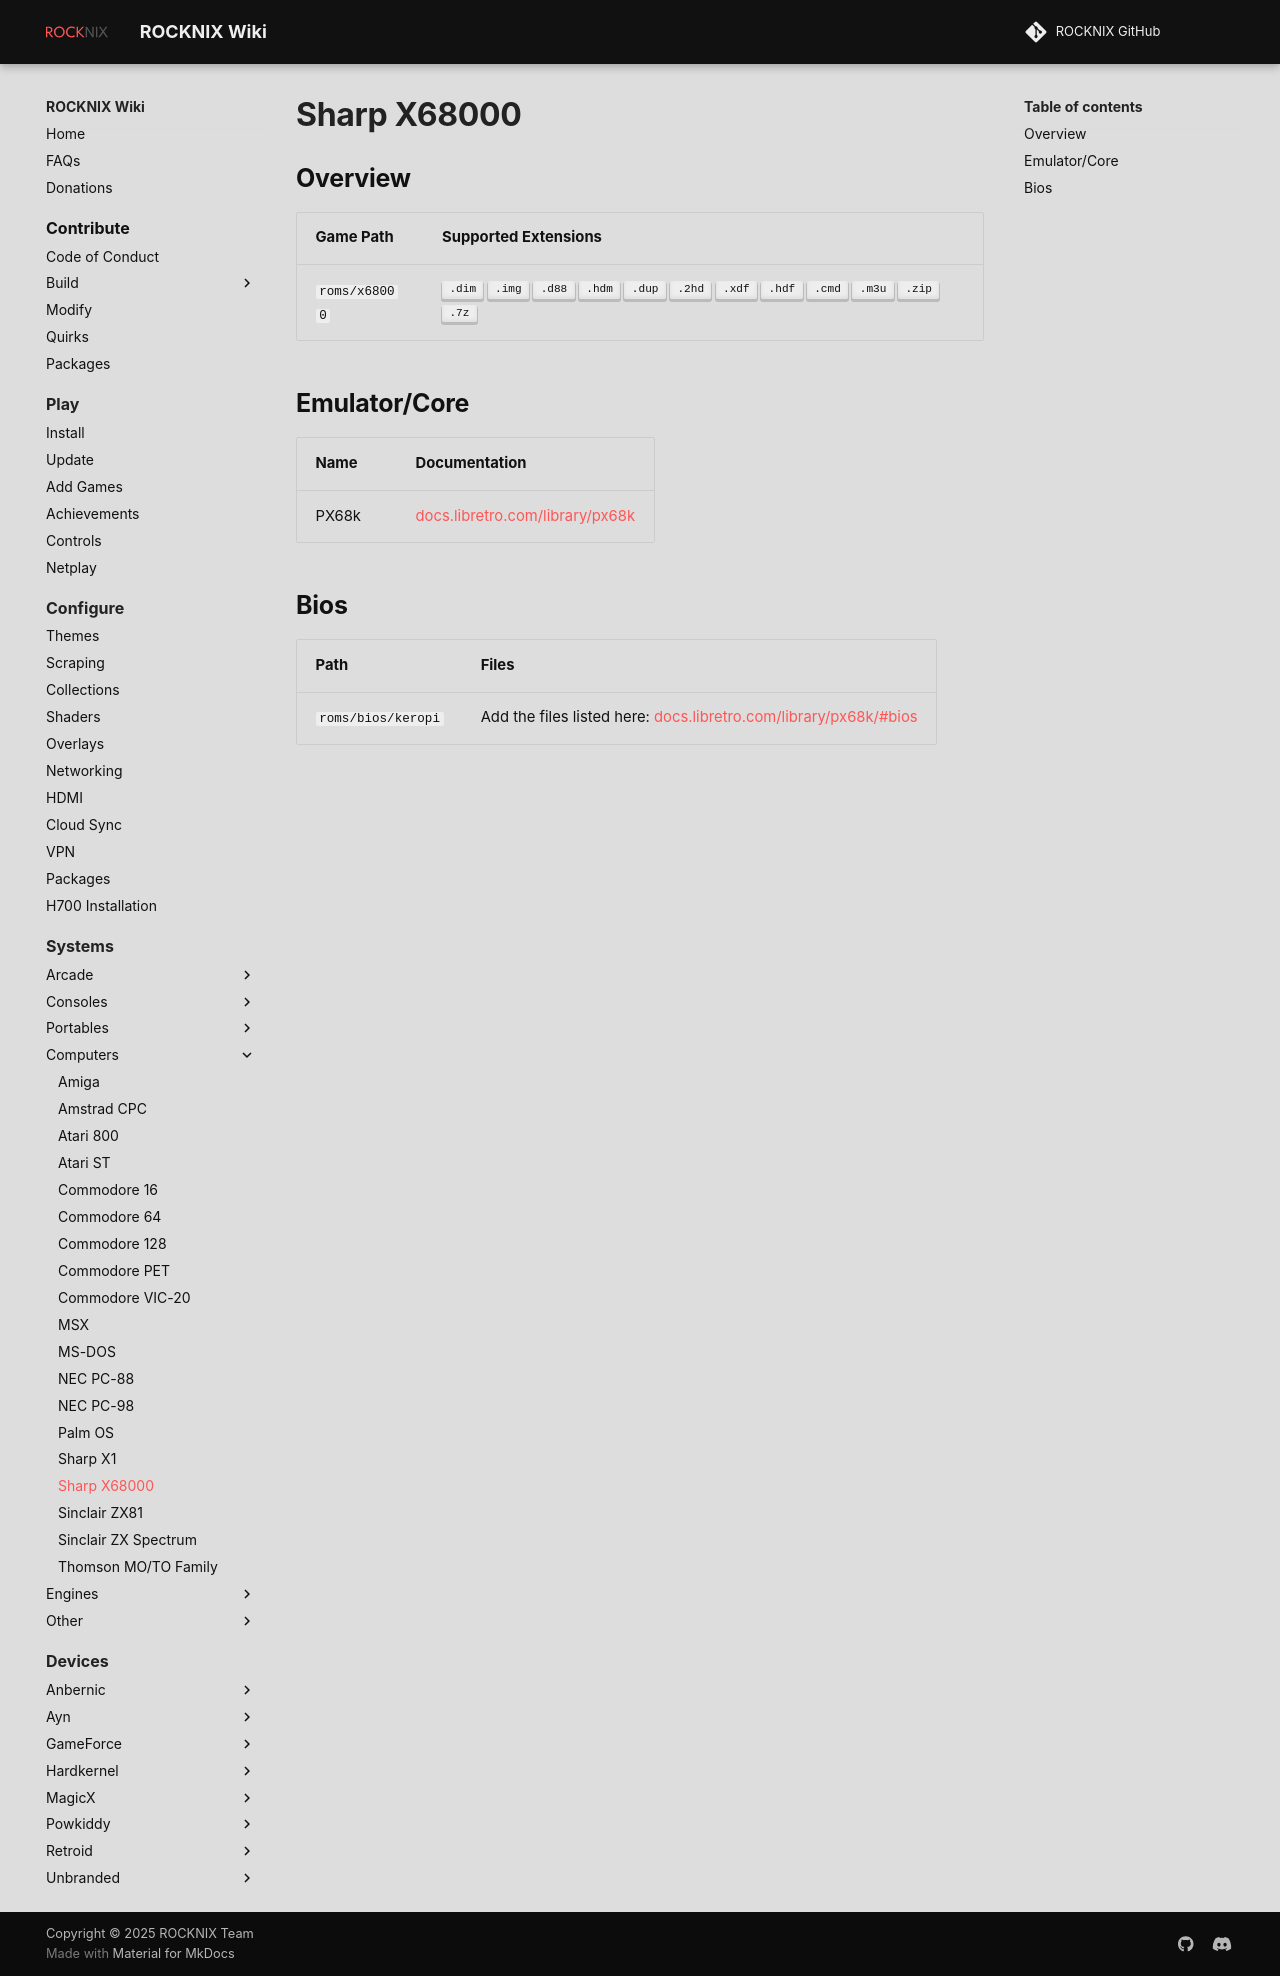

repository: stolen/rocknix.org · page: systems/x68000/index.html · generator: mkdocs

# Sharp X68000

## Overview

| Game Path | Supported Extensions |
| --- | --- |
| `roms/x68000` | ++".dim"++ ++".img"++ ++".d88"++ ++".hdm"++ ++".dup"++ ++".2hd"++ ++".xdf"++ ++".hdf"++ ++".cmd"++ ++".m3u"++ ++".zip"++ ++".7z"++ |

## Emulator/Core

| Name | Documentation |
| --- | --- |
| PX68k | [docs.libretro.com/library/px68k](https://docs.libretro.com/library/px68k/) |

## Bios

| Path | Files |
| -- | -- |
| `roms/bios/keropi` | Add the files listed here: [docs.libretro.com/library/px68k/#bios](https://docs.libretro.com/library/px68k/#bios) |
